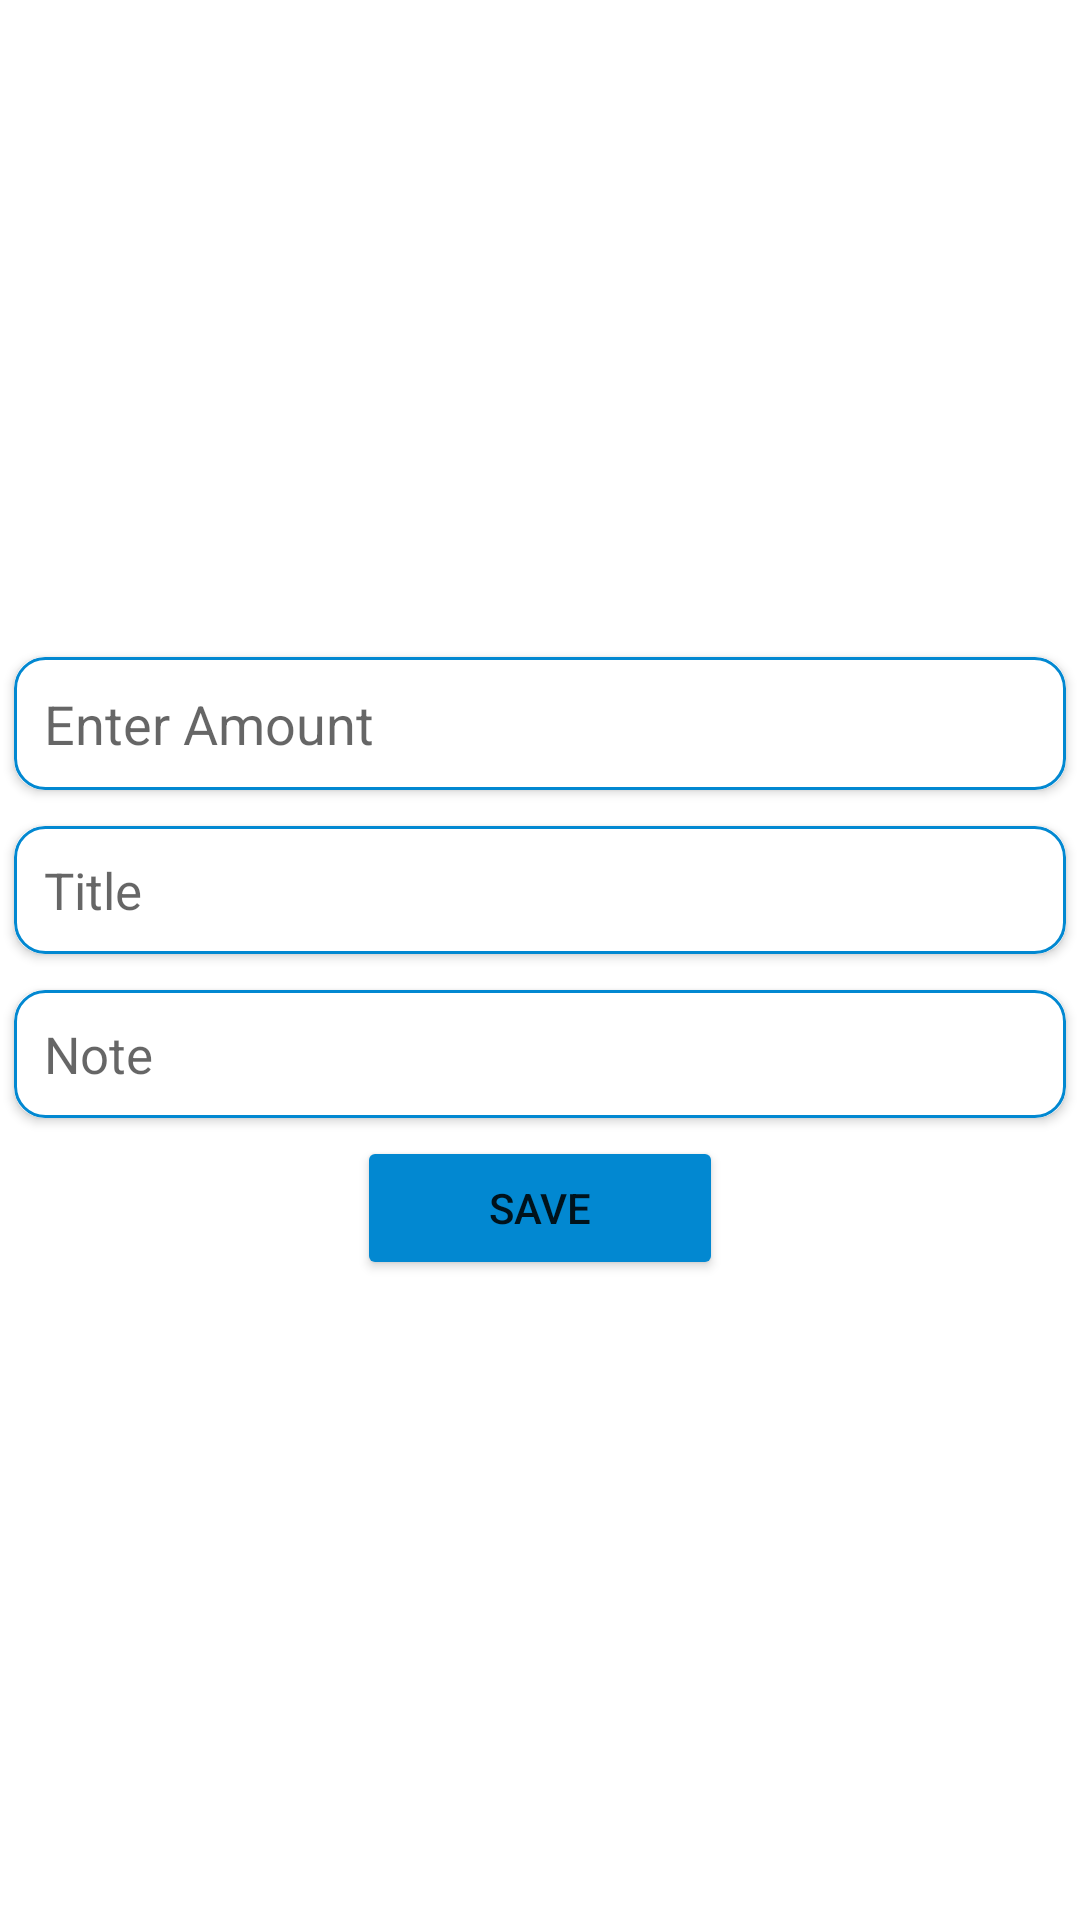

Android layout source for this screen:
<!-- AndroidManifest.xml: application theme Theme.Buget_TrackerApp -->
<!-- res/layout/update_dialog.xml -->
<?xml version="1.0" encoding="utf-8"?>
<LinearLayout xmlns:android="http://schemas.android.com/apk/res/android"
    android:layout_width="match_parent"
    android:layout_height="match_parent"
    xmlns:app="http://schemas.android.com/apk/res-auto"
    android:gravity="center"
    android:padding="@dimen/_16sdp"
    android:orientation="vertical">

    <LinearLayout
        android:layout_width="match_parent"
        android:layout_height="wrap_content"
        android:orientation="vertical">

        <androidx.cardview.widget.CardView
            android:layout_width="match_parent"
            android:layout_height="wrap_content"
            android:elevation="10dp"
            app:cardCornerRadius="10dp"
            app:cardUseCompatPadding="true">

            <LinearLayout
                android:layout_width="match_parent"
                android:layout_height="match_parent"
                android:background="@drawable/edt_btn">


                <EditText
                    android:id="@+id/edtAmount"
                    android:layout_width="match_parent"
                    android:layout_height="wrap_content"
                    android:layout_margin="10dp"
                    android:background="@null"
                    android:hint="Enter Amount"
                    android:inputType="number" />

            </LinearLayout>

        </androidx.cardview.widget.CardView>

        <androidx.cardview.widget.CardView
            android:layout_width="match_parent"
            android:layout_height="wrap_content"
            android:elevation="10dp"
            app:cardCornerRadius="10dp"
            app:cardUseCompatPadding="true">

            <LinearLayout
                android:layout_width="match_parent"
                android:layout_height="match_parent"
                android:background="@drawable/edt_btn">

                <EditText
                    android:id="@+id/edtTitle"
                    android:layout_width="match_parent"
                    android:layout_height="wrap_content"
                    android:layout_margin="10dp"
                    android:background="@null"
                    android:hint="Title"
                    android:inputType="text"
                    android:textSize="17dp" />

            </LinearLayout>

        </androidx.cardview.widget.CardView>

        <androidx.cardview.widget.CardView
            android:layout_width="match_parent"
            android:layout_height="wrap_content"
            android:elevation="10dp"
            app:cardCornerRadius="10dp"
            app:cardUseCompatPadding="true">

            <LinearLayout
                android:layout_width="match_parent"
                android:layout_height="match_parent"
                android:background="@drawable/edt_btn">

                <EditText
                    android:id="@+id/edtNote"
                    android:layout_width="match_parent"
                    android:layout_height="wrap_content"
                    android:layout_margin="10dp"
                    android:background="@null"
                    android:hint="Note"
                    android:textSize="17dp" />

            </LinearLayout>

        </androidx.cardview.widget.CardView>

    </LinearLayout>

    <Button
        android:id="@+id/btnsave"
        android:layout_width="122dp"
        android:layout_height="wrap_content"
        android:layout_gravity="center"
        android:backgroundTint="#0288D1"
        android:text="Save">

    </Button>



</LinearLayout>
<!-- resources referenced by this layout -->
<resources>
  <!-- drawable edt_btn (drawable) -->
  <?xml version="1.0" encoding="utf-8"?>
  <shape xmlns:android="http://schemas.android.com/apk/res/android">
      <solid android:color="@android:color/transparent"/>
  
      <stroke android:width="1dp"
          android:color="#0288D1"/>
  
      <corners android:radius="10dp"/>
  
      <gradient android:startColor="#2193b0"
          android:endColor="#6dd5ed"/>
  
  </shape>
  <style name="Theme.Buget_TrackerApp" parent="Theme.MaterialComponents.DayNight.NoActionBar">
          
          <item name="colorPrimary">@color/purple_500</item>
          <item name="colorPrimaryVariant">@color/purple_700</item>
          <item name="colorOnPrimary">@color/white</item>
          
          <item name="colorSecondary">@color/teal_200</item>
          <item name="colorSecondaryVariant">@color/teal_700</item>
          <item name="colorOnSecondary">@color/black</item>
          
          <item name="android:windowLightStatusBar">true</item>
          <item name="android:statusBarColor">#fff</item>
          
      </style>
  <!-- not gathered from this repository: default colours our renderer supplied (Android Studio template values) -->
  <color name="purple_500">#FF6200EE</color>
  <color name="purple_700">#FF3700B3</color>
  <color name="teal_200">#FF03DAC5</color>
  <color name="teal_700">#FF018786</color>
  <color name="black">#FF000000</color>
  <color name="white">#FFFFFFFF</color>
</resources>
